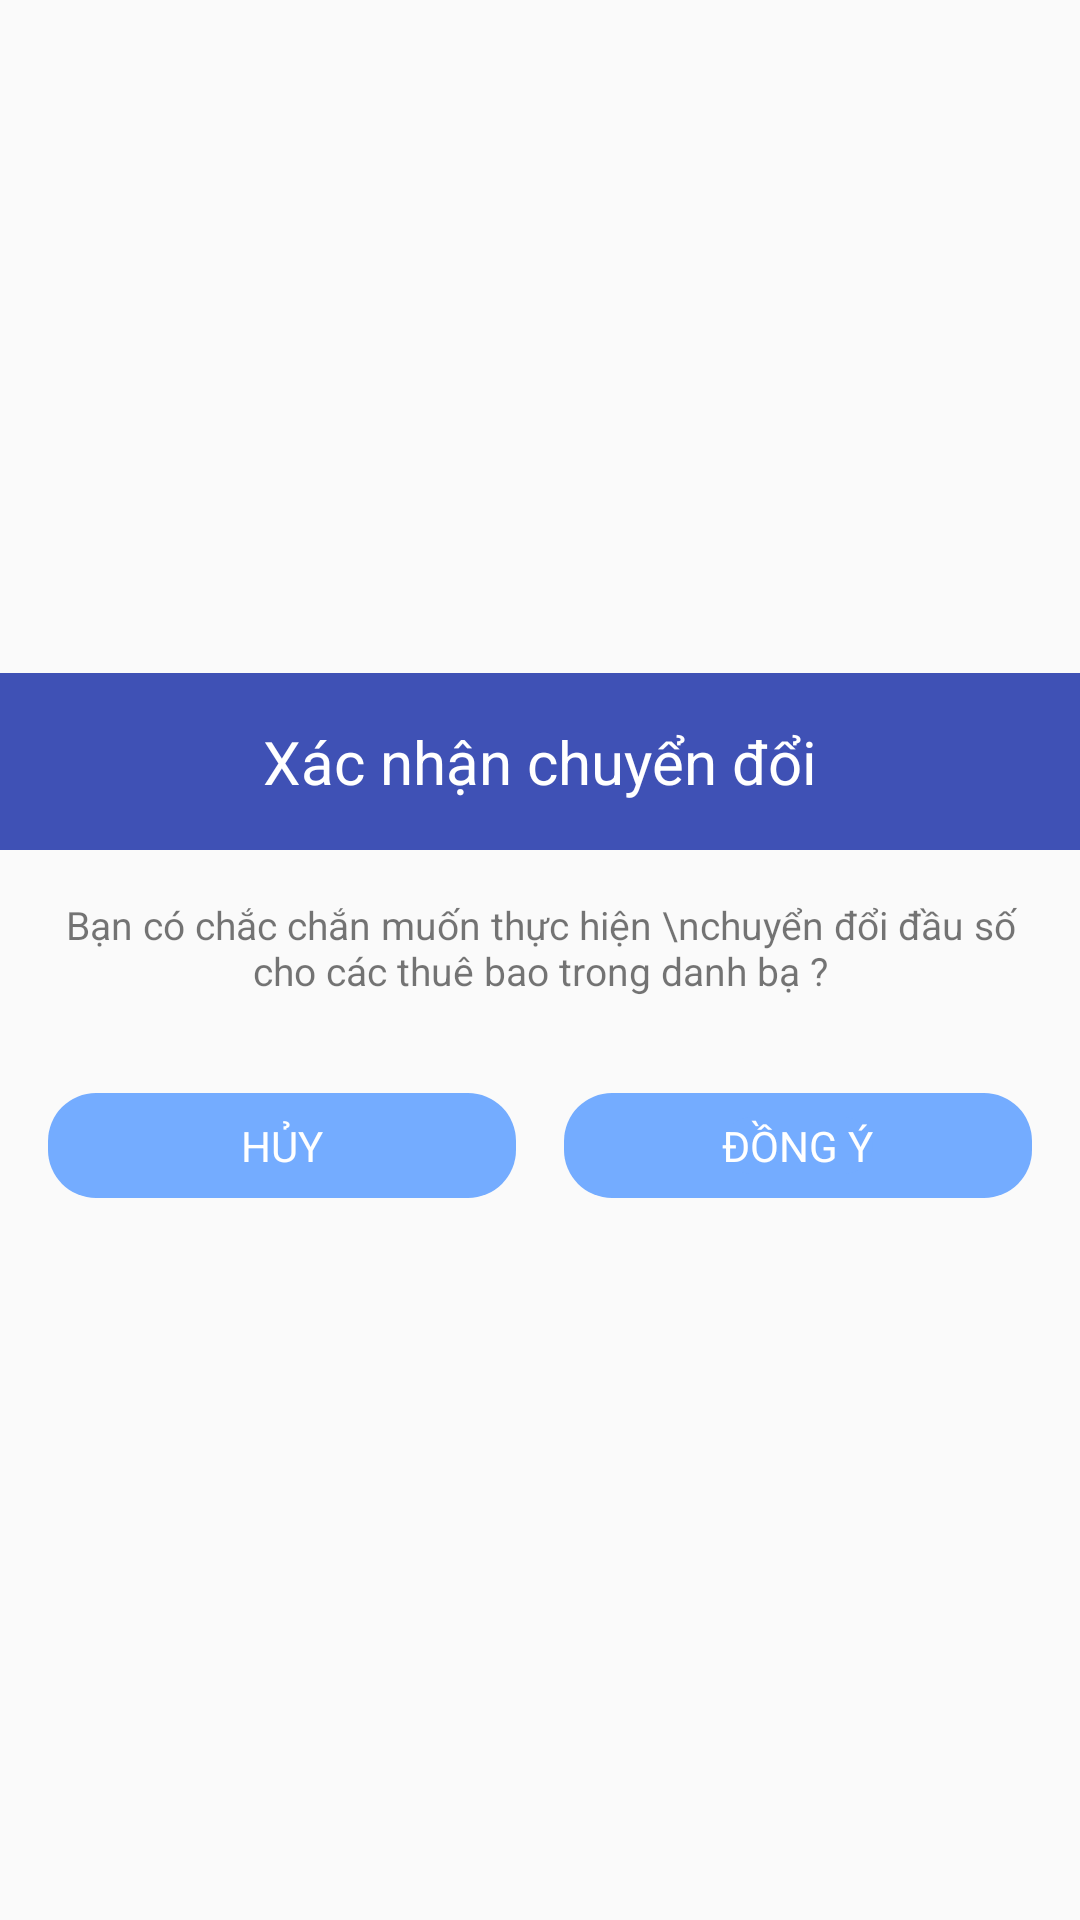

Reconstruct the res/layout file that produces this screen, plus the resources it refers to.
<!-- AndroidManifest.xml: application theme NoActionBarCustom -->
<!-- res/layout/fragment_confirm.xml -->
<?xml version="1.0" encoding="utf-8"?>
<layout xmlns:android="http://schemas.android.com/apk/res/android"
    xmlns:tools="http://schemas.android.com/tools">


    <LinearLayout
        android:layout_width="match_parent"
        android:layout_height="match_parent"
        android:gravity="center"
        android:minWidth="200dp"
        android:orientation="vertical">

        <LinearLayout
            android:gravity="center"
            android:layout_width="match_parent"
            android:layout_height="wrap_content"
            android:background="@color/colorPrimary"
            android:padding="8dp">
            <TextView
                android:id="@+id/txt_title"
                android:layout_width="wrap_content"
                android:layout_height="wrap_content"
                android:layout_margin="8dp"
                android:text="Xác nhận chuyển đổi"
                android:textColor="#ffffff"
                android:textSize="20sp" />
        </LinearLayout>
        <TextView
            android:id="@+id/txt_content"
            android:textAlignment="center"
            android:layout_margin="16dp"
            android:text="Bạn có chắc chắn muốn thực hiện \nchuyển đổi đầu số cho các thuê bao trong danh bạ ?"
            android:layout_width="wrap_content"
            android:textSize="13sp"
            android:layout_height="wrap_content" />
        <LinearLayout
            android:layout_margin="8dp"
            android:layout_width="match_parent"
            android:layout_height="wrap_content">
            <LinearLayout
                android:id="@+id/btn_cancel"
                android:layout_width="0dp"
                android:gravity="center"
                android:background="@drawable/btn_state"
                android:padding="8dp"
                android:layout_margin="8dp"
                android:layout_weight="1"
                android:layout_height="wrap_content">
                <TextView
                    android:layout_height="wrap_content"
                    android:text="@string/cancel"
                    android:textColor="#ffffff"
                    android:layout_width="wrap_content" />
            </LinearLayout>
            <LinearLayout
                android:id="@+id/btn_ok"
                android:gravity="center"
                android:layout_width="0dp"
                android:background="@drawable/btn_state"
                android:padding="8dp"
                android:layout_margin="8dp"
                android:layout_weight="1"
                android:layout_height="wrap_content">
            <TextView
                android:layout_width="wrap_content"
                android:textColor="#ffffff"
                android:background="@drawable/btn_state"
                android:layout_height="wrap_content"
                android:text="@string/ok" />
            </LinearLayout>

        </LinearLayout>
    </LinearLayout>
</layout>
<!-- resources referenced by this layout -->
<resources>
  <color name="colorPrimary">#3F51B5</color>
  <!-- drawable btn_state (drawable) -->
  <?xml version="1.0" encoding="utf-8"?>
  <selector xmlns:android="http://schemas.android.com/apk/res/android">
      <item android:drawable="@drawable/bg_btn_press"
          android:state_pressed="true" />
      <item android:drawable="@drawable/bg_btn_press"
          android:state_focused="true" />
      <item android:drawable="@drawable/bg_btn_convert" />
  </selector>
  <string name="cancel">HỦY</string>
  <string name="ok">ĐỒNG Ý</string>
  <style name="NoActionBarCustom" parent="AppTheme">
          <item name="windowActionBar">false</item>
          <item name="windowNoTitle">true</item>
      </style>
  <!-- drawable bg_btn_press (drawable) -->
  <?xml version="1.0" encoding="utf-8"?>
  <shape xmlns:android="http://schemas.android.com/apk/res/android"
  
      android:shape="rectangle">
      <corners android:radius="16dp"/>
      <solid android:color="#9e9e9e"/>
  
  </shape>
  <!-- drawable bg_btn_convert (drawable) -->
  <?xml version="1.0" encoding="utf-8"?>
  <shape xmlns:android="http://schemas.android.com/apk/res/android"
  
      android:shape="rectangle">
      <corners android:radius="16dp"/>
      <solid android:color="#74acff"/>
  
  </shape>
  <style name="AppTheme" parent="Theme.AppCompat.Light.DarkActionBar">
          
          <item name="colorPrimary">@color/colorPrimary</item>
          <item name="colorPrimaryDark">@color/colorPrimaryDark</item>
          <item name="colorAccent">@color/colorAccent</item>
      </style>
  <color name="colorPrimaryDark">#303F9F</color>
  <color name="colorAccent">#303F9F</color>
</resources>
